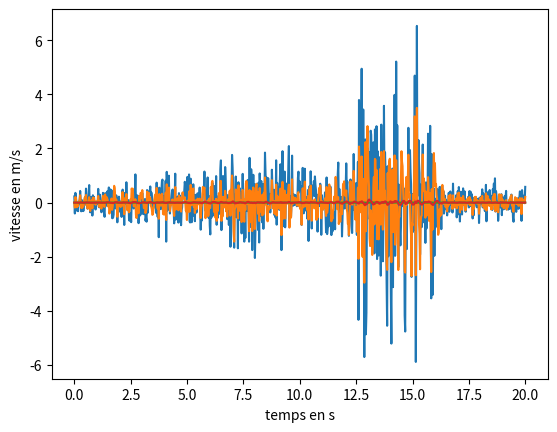

Write the Python code that produced this figure.
# -*- coding: utf-8 -*-
"""
Created on Sat Feb 10 15:41:25 2024

[redacted]
"""

import numpy as np
from scipy import stats
from scipy.stats import lognorm
from pylab import *
import matplotlib.pyplot as plt



# Message de début

print("********** START **********")
print("********** IBO ***********")
print("Projet generation des spectres de réponses")


# Number of samplepoints
N = 850
# sample spacing
T = 20 #durée enregistrée de séisme en s
temps = np.linspace(0.0, T, N)
#Données statistiques des séismes
#onde P
sigmap=0.6
mup=0
#onde S
sigmas=0.8
mus=0.05
#génération du signal sismique
d = np.concatenate((stats.norm.rvs(mup,sigmap,255),stats.norm.rvs(mus,sigmas,279),stats.norm.rvs(0.04,2.6,146),(stats.norm.rvs(mup,sigmap+0.1,170))))
# Tracé du signal sismique sample N
d=exp(-(temps-10)**2/10**2)*d


#Génération du spectre de réponse
#amortissement 
x=0.05
#incrément de temps
delta_T=temps[2]-temps[1]
plt.plot(temps, d)
plt.show() # Display plot to screen


#caractéristique de poteau en béton
E=21000000000
I=0.00045
L=3.5
M=5250
u=np.zeros((N))
v=np.zeros((N))
a=np.zeros((N))
w=sqrt(E*I/(L*M))
gamma=0.5
beta=0.25
for j in range(0,N-1):
    a[j+1]=(d[j+1]-w**2*u[j]-(2*x*w+2*delta_T*w**2)*v[j]-w*delta_T*(2*x*(1-gamma)+w*delta_T*(1-2*beta)/2)*a[j])/(1+((w*delta_T)**2)*beta+2*x*w*gamma)
    v[j+1]=v[j]+delta_T*((1-gamma)*a[j]+gamma*a[j+1])
    u[j+1]=u[j]+delta_T*v[j]+delta_T**2/2*((1-2*beta)*a[j]+2*beta*a[j+1])
time='temps en s'
plt.plot(temps,a)
plt.xlabel(time)
plt.ylabel('acceleration en m/s2')
plt.show()
plt.plot(temps,u)
plt.xlabel(time)
plt.ylabel('deplacement en m')
plt.show()
plt.plot(temps,v)
plt.xlabel(time)
plt.ylabel('vitesse en m/s')
plt.show()